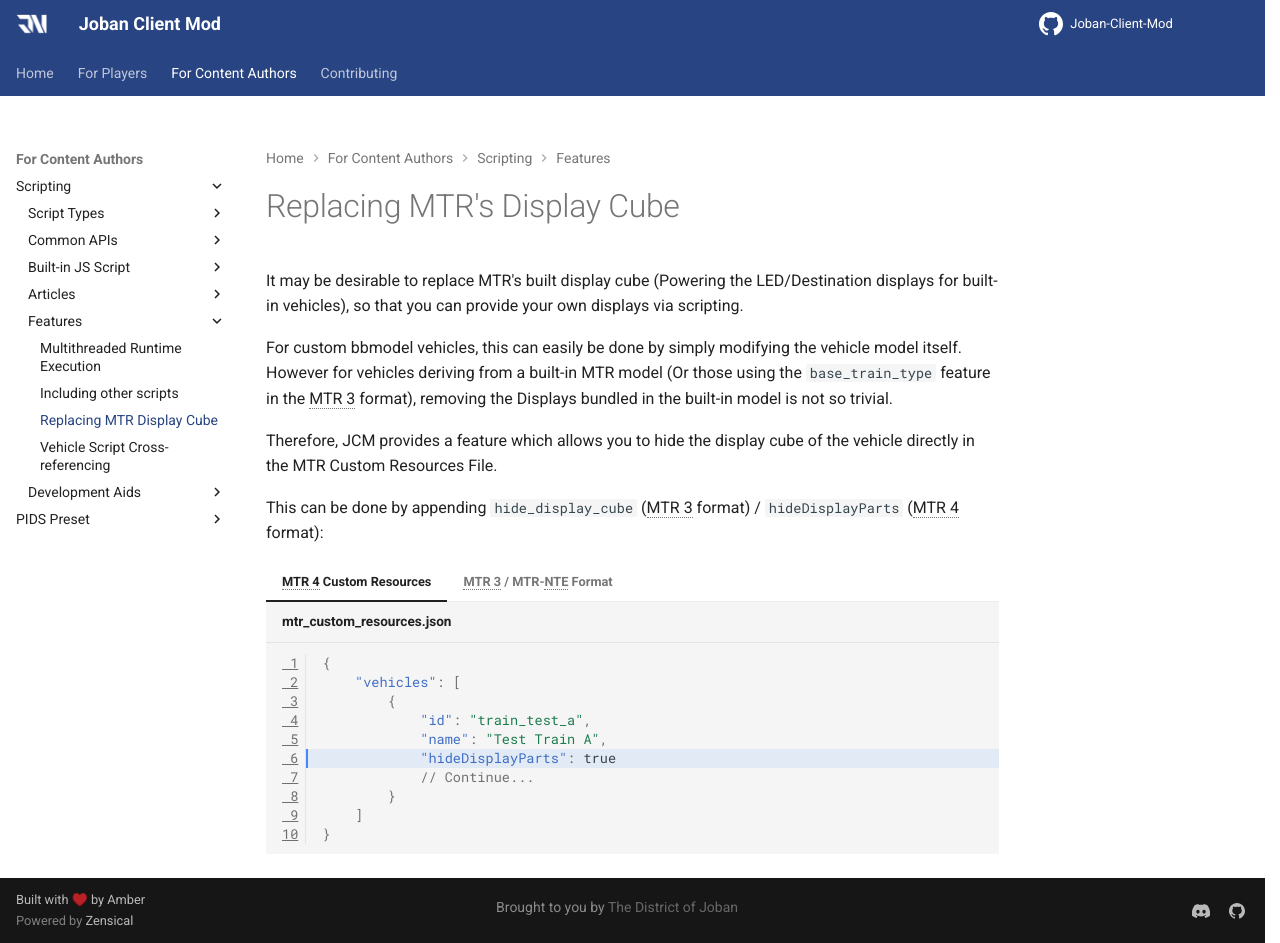

repository: DistrictOfJoban/JCM-Docs · page: v2.3/dev/scripting/features/vehicle_display_cube/index.html · generator: mkdocs

# Replacing MTR's Display Cube

It may be desirable to replace MTR's built display cube (Powering the LED/Destination displays for built-in vehicles), so that you can provide your own displays via scripting.

For custom bbmodel vehicles, this can easily be done by simply modifying the vehicle model itself. However for vehicles deriving from a built-in MTR model (Or those using the `base_train_type` feature in the MTR 3 format), removing the Displays bundled in the built-in model is not so trivial.

Therefore, JCM provides a feature which allows you to hide the display cube of the vehicle directly in the MTR Custom Resources File.

This can be done by appending `hide_display_cube` (MTR 3 format) / `hideDisplayParts` (MTR 4 format):

=== "MTR 4 Custom Resources"
    ``` json linenums="1" hl_lines="6" title="mtr_custom_resources.json"
    {
        "vehicles": [
            {
                "id": "train_test_a",
                "name": "Test Train A",
                "hideDisplayParts": true
                // Continue...
            }
        ]
    }
    ```

=== "MTR 3 / MTR-NTE Format"
    ``` json linenums="1" hl_lines="4" title="mtr_custom_resources.json"
    {
        "train_test_a": {
            "name": "Test Train A",
            "hide_display_cube": true
            // Continue...
        }
    }
    ```
